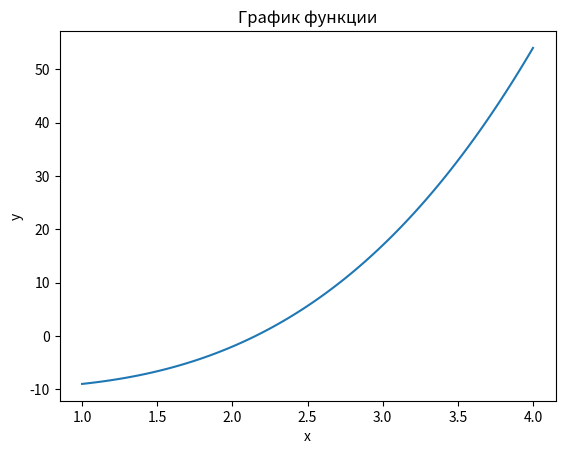

Reproduce this figure in Python.
import matplotlib.pyplot as plt
import numpy as np


'''Метод бисекции для поиска корня заданной функции
   f: заданная функция
   [a, b]: заданный отрезок
   eps: заданная точность
'''
def bisection(f, a, b, eps):
    if f(a) * f(b) > 0:
        return "Решения нет, либо оно не единственно"      
    while (b - a) / 2 > eps:
        c = (a + b) / 2 #находим середину отрезка
        if f(c) == 0: #если выполняется условие, решение найдено
            return c
        #если f(a)*f(c)<0 то корень расположен на отрезке [a, с]
        elif f(a) * f(c) < 0:
            b = c
        #иначе, на отрезке [с, b]
        else:
            a = c
    return c
     

def function(x):
    #задаем функцию
    return x**3 - 10

x = bisection(function, 1, 4, 0.00000001)
print(f"Корень уравнения x = {x}")
#построение графика функции
fig, ax = plt.subplots()
ax.set_title('График функции')
ax.set_xlabel('x')
ax.set_ylabel('y')
x = np.linspace(1, 4, 100)
y = x**3 - 10
ax.plot(x, y)
plt.show()